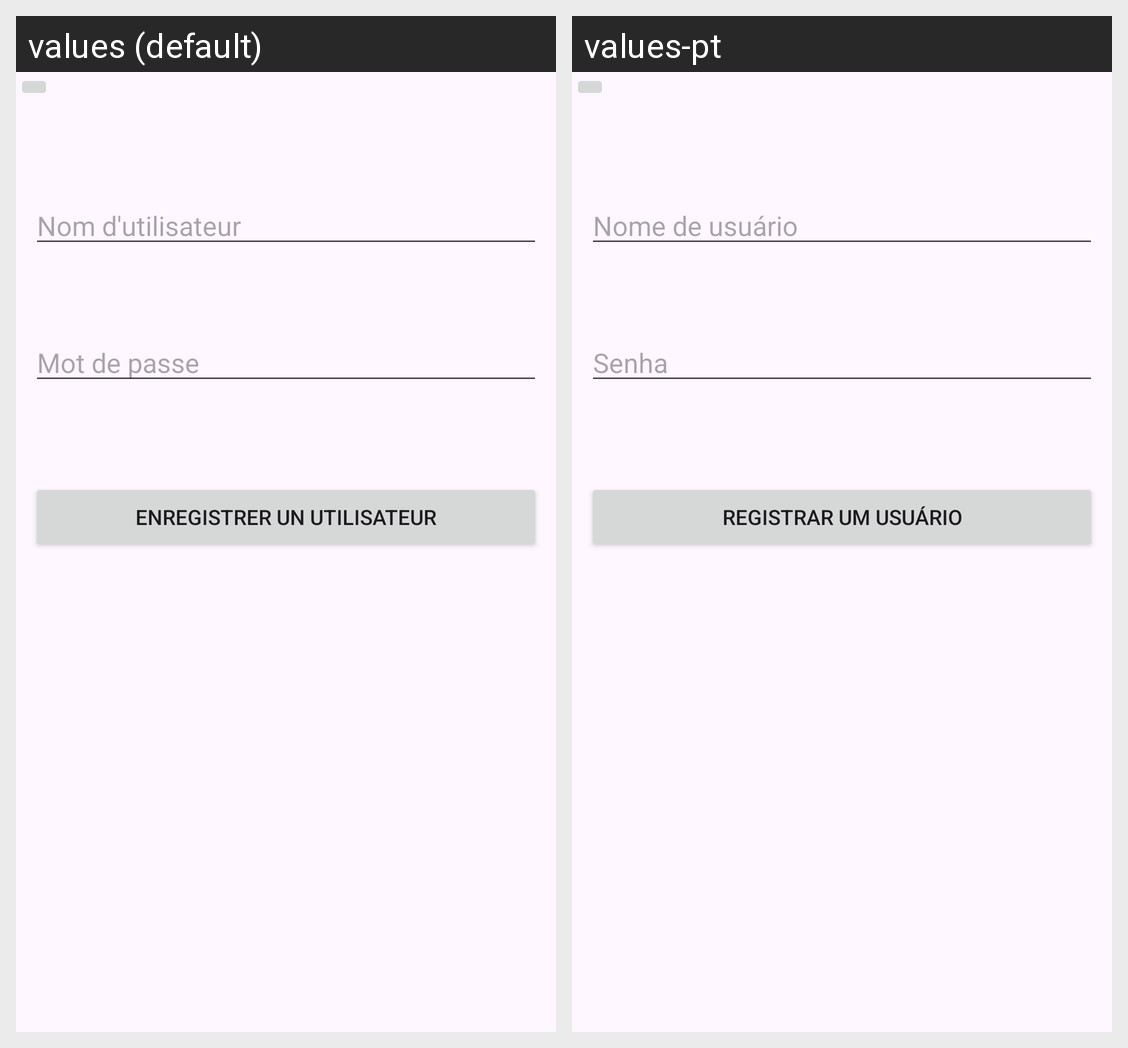

Locale-by-locale string values for the Android screen shown in this grid:
Android screen res/layout/activity_enregistrer_utilisateur.xml rendered under 2 locales, left to right: values (default), values-pt. Device: Nexus 5 (rendered at 1080×1920; each locale shown at half size, 540×960, under a caption strip naming it); theme Theme.Projet_Final_Pendu.
Strings drawn on this screen, with the default value and each locale's value (text and hints the layout hard-codes, and strings that could not be matched under every locale, appear in the picture but are not listed):

editUtilisateurUser
  values: Nom d'utilisateur
  values-pt: Nome de usuário

editUtilisateurMotPasse
  values: Mot de passe
  values-pt: Senha

btnEnregistrerUtilisateur
  values: Enregistrer un utilisateur
  values-pt: Registrar um usuário
